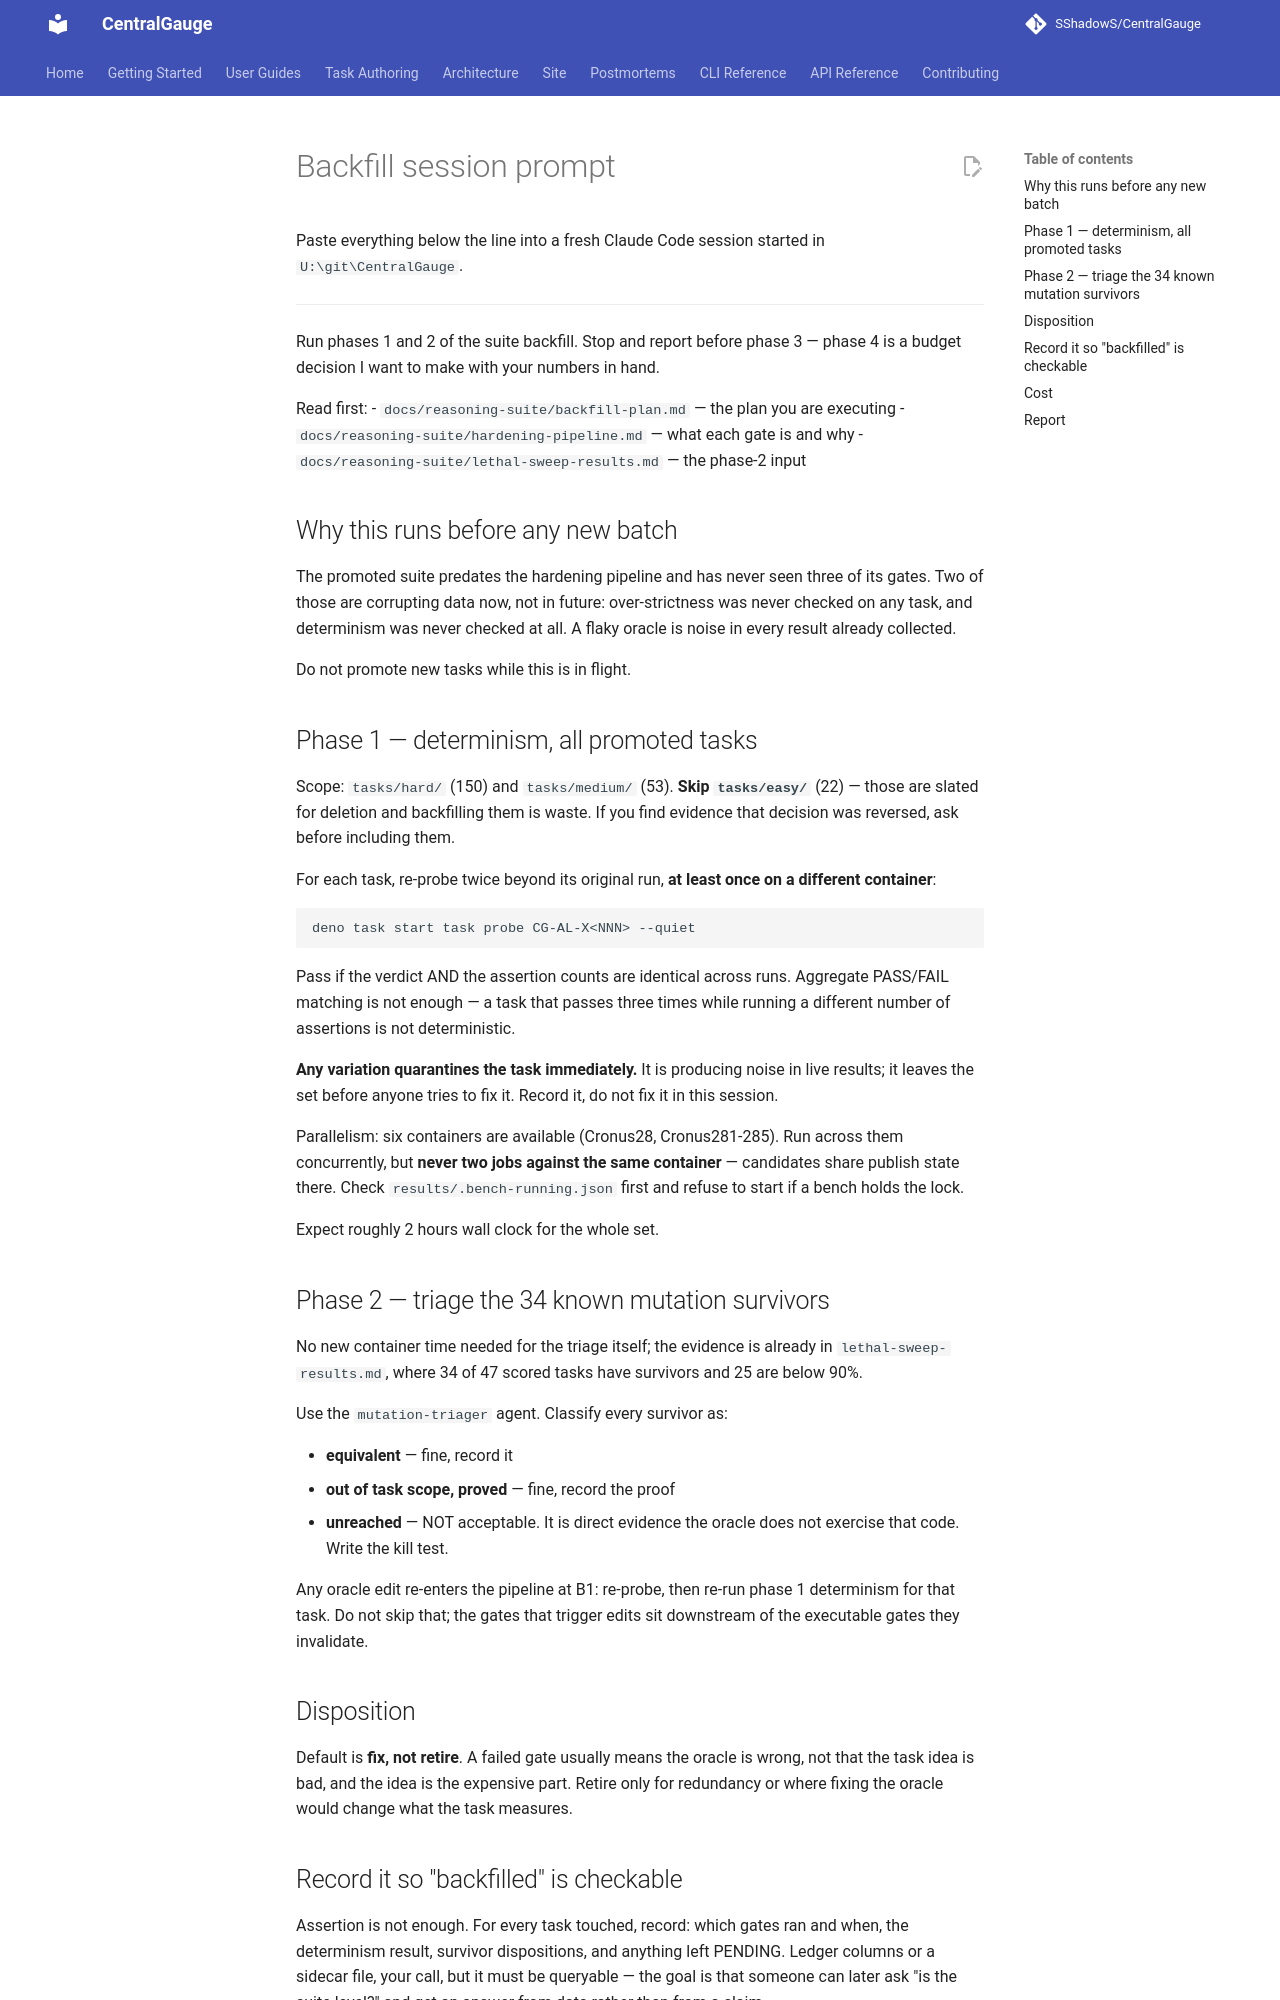

repository: SShadowS/CentralGauge · page: reasoning-suite/backfill-session-prompt/index.html · generator: mkdocs

# Backfill session prompt

Paste everything below the line into a fresh Claude Code session started in
`U:\git\CentralGauge`.

---

Run phases 1 and 2 of the suite backfill. Stop and report before phase 3 —
phase 4 is a budget decision I want to make with your numbers in hand.

Read first:
- `docs/reasoning-suite/backfill-plan.md` — the plan you are executing
- `docs/reasoning-suite/hardening-pipeline.md` — what each gate is and why
- `docs/reasoning-suite/lethal-sweep-results.md` — the phase-2 input

## Why this runs before any new batch

The promoted suite predates the hardening pipeline and has never seen three
of its gates. Two of those are corrupting data now, not in future:
over-strictness was never checked on any task, and determinism was never
checked at all. A flaky oracle is noise in every result already collected.

Do not promote new tasks while this is in flight.

## Phase 1 — determinism, all promoted tasks

Scope: `tasks/hard/` (150) and `tasks/medium/` (53). **Skip `tasks/easy/`**
(22) — those are slated for deletion and backfilling them is waste. If you
find evidence that decision was reversed, ask before including them.

For each task, re-probe twice beyond its original run, **at least once on a
different container**:

```bash
deno task start task probe CG-AL-X<NNN> --quiet
```

Pass if the verdict AND the assertion counts are identical across runs.
Aggregate PASS/FAIL matching is not enough — a task that passes three times
while running a different number of assertions is not deterministic.

**Any variation quarantines the task immediately.** It is producing noise in
live results; it leaves the set before anyone tries to fix it. Record it,
do not fix it in this session.

Parallelism: six containers are available (Cronus28, Cronus281-285). Run
across them concurrently, but **never two jobs against the same container** —
candidates share publish state there. Check `results/.bench-running.json`
first and refuse to start if a bench holds the lock.

Expect roughly 2 hours wall clock for the whole set.

## Phase 2 — triage the 34 known mutation survivors

No new container time needed for the triage itself; the evidence is already
in `lethal-sweep-results.md`, where 34 of 47 scored tasks have survivors and
25 are below 90%.

Use the `mutation-triager` agent. Classify every survivor as:

- **equivalent** — fine, record it
- **out of task scope, proved** — fine, record the proof
- **unreached** — NOT acceptable. It is direct evidence the oracle does not
  exercise that code. Write the kill test.

Any oracle edit re-enters the pipeline at B1: re-probe, then re-run phase 1
determinism for that task. Do not skip that; the gates that trigger edits sit
downstream of the executable gates they invalidate.

## Disposition

Default is **fix, not retire**. A failed gate usually means the oracle is
wrong, not that the task idea is bad, and the idea is the expensive part.
Retire only for redundancy or where fixing the oracle would change what the
task measures.
